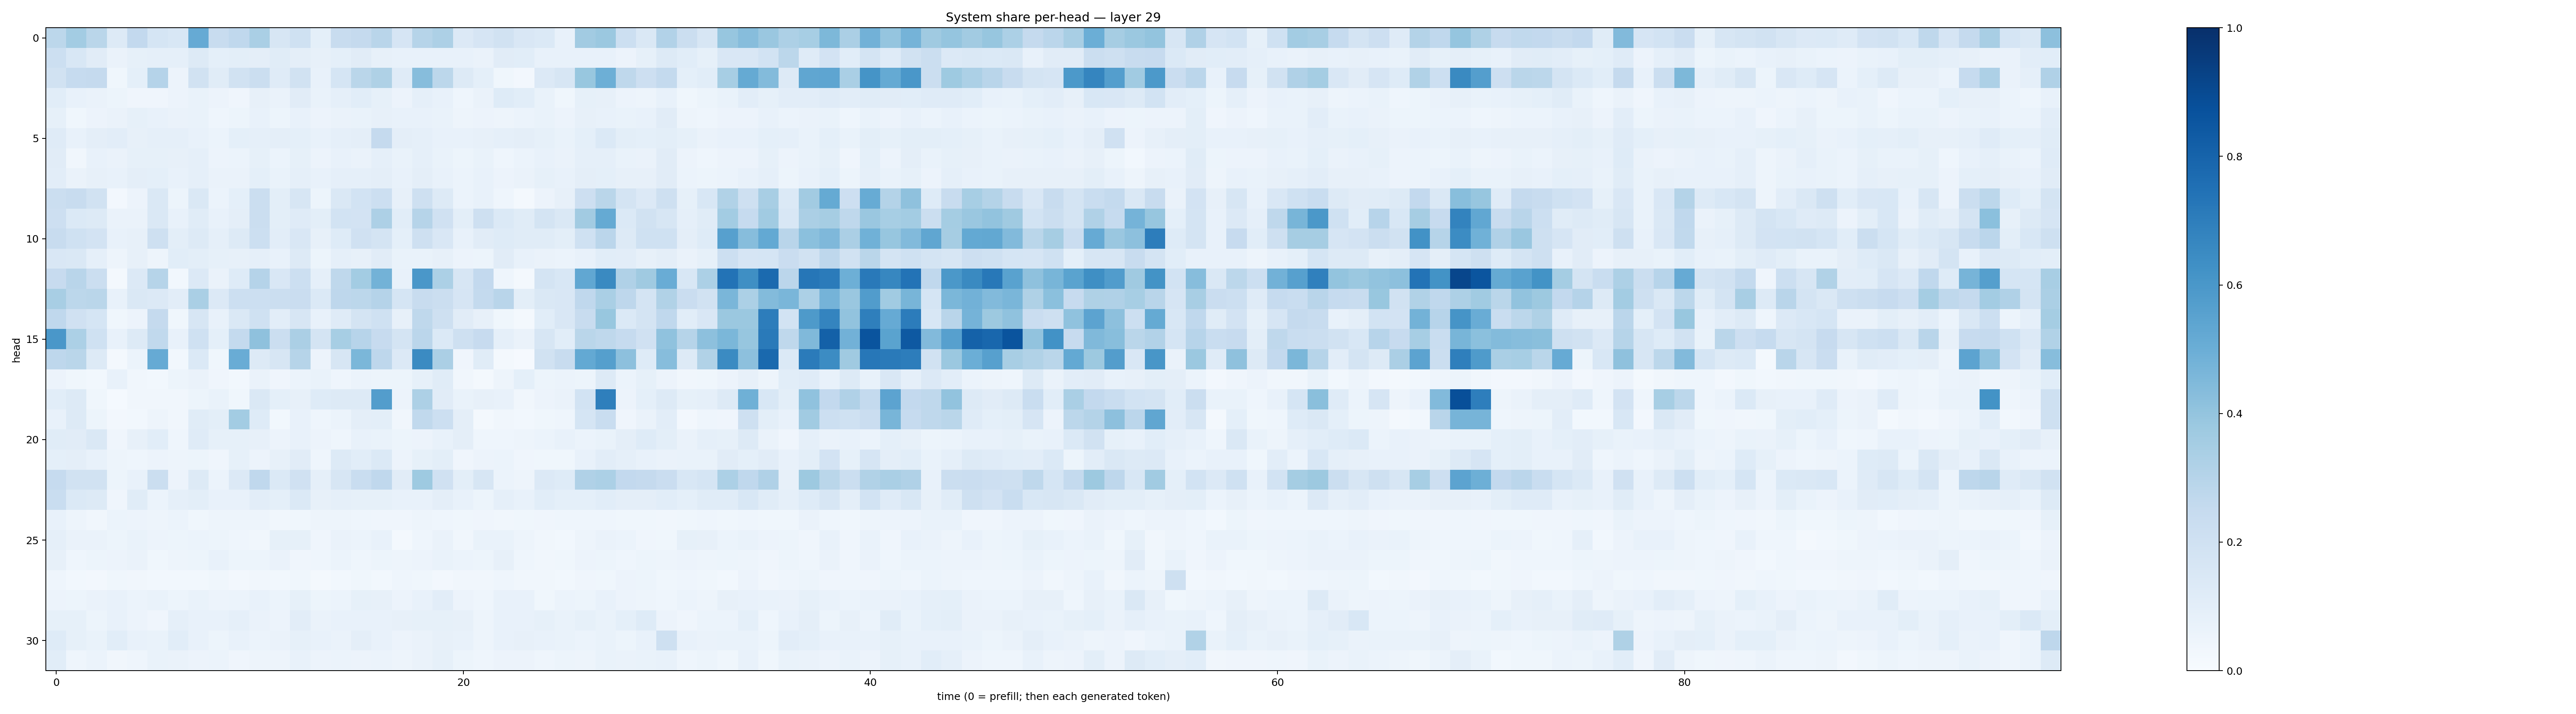

The table this chart was drawn from, first rows:
0.2793738, 0.3574521, 0.28816298, 0.12608182, 0.2585614, 0.1681596, 0.15564114, 0.51479155, 0.23775811, 0.26739365, 0.3377302, 0.16066028, 0.19936585, 0.09244351, 0.24063914, 0.2535811, 0.29220667, 0.16610976, 0.2971907, 0.32656226, 0.1355807, 0.16420914, 0.19316381, 0.14988384
0.2165, 0.1555, 0.1129, 0.06449, 0.08334, 0.08816, 0.08756, 0.127, 0.09079, 0.09917, 0.09619, 0.1161, 0.09763, 0.07971, 0.09186, 0.1108, 0.0819, 0.07733, 0.07714, 0.07537, 0.07318, 0.06565, 0.1108, 0.1065
0.1915, 0.2484, 0.2515, 0.03895, 0.09, 0.301, 0.05692, 0.1889, 0.1166, 0.1922, 0.2215, 0.1175, 0.1878, 0.07656, 0.17, 0.2853, 0.3214, 0.1185, 0.4298, 0.2812, 0.1304, 0.09088, 0.03639, 0.02689
0.1057, 0.07296, 0.06355, 0.05352, 0.04238, 0.03913, 0.05682, 0.0676, 0.05606, 0.04295, 0.07886, 0.066, 0.1122, 0.06925, 0.08752, 0.1087, 0.08403, 0.05494, 0.08599, 0.07764, 0.04601, 0.06566, 0.1246, 0.108
0.08332, 0.03863, 0.0552, 0.06381, 0.08314, 0.07541, 0.06444, 0.06895, 0.04357, 0.05396, 0.07776, 0.05457, 0.07336, 0.0559, 0.06366, 0.06684, 0.08041, 0.07808, 0.07793, 0.06689, 0.04969, 0.05568, 0.04983, 0.06153
0.1209, 0.07765, 0.09525, 0.1052, 0.08056, 0.08619, 0.08626, 0.07311, 0.06032, 0.0902, 0.08871, 0.09485, 0.09033, 0.07143, 0.08778, 0.09426, 0.2538, 0.09446, 0.08683, 0.07268, 0.07787, 0.08123, 0.08964, 0.09603
0.1109, 0.03354, 0.07429, 0.06437, 0.08397, 0.08464, 0.079, 0.08851, 0.05753, 0.05976, 0.08399, 0.05929, 0.08501, 0.05524, 0.07388, 0.0655, 0.08854, 0.06881, 0.0877, 0.07007, 0.05467, 0.06936, 0.04374, 0.06176
0.1054, 0.0663, 0.07915, 0.07217, 0.09474, 0.09297, 0.07242, 0.08847, 0.06403, 0.06512, 0.09205, 0.06911, 0.08808, 0.07066, 0.08704, 0.08783, 0.0948, 0.07448, 0.09593, 0.07682, 0.06245, 0.0755, 0.05848, 0.06377
0.2194, 0.2345, 0.1931, 0.02469, 0.05762, 0.1459, 0.05276, 0.1409, 0.06179, 0.09137, 0.2234, 0.1009, 0.1618, 0.05433, 0.1425, 0.1865, 0.2179, 0.07946, 0.2095, 0.1275, 0.05952, 0.07123, 0.04633, 0.02107
0.2111, 0.1376, 0.1265, 0.06576, 0.06364, 0.143, 0.07419, 0.116, 0.07354, 0.0971, 0.2213, 0.09782, 0.1189, 0.1007, 0.1844, 0.1827, 0.3264, 0.1083, 0.2978, 0.1976, 0.0986, 0.2063, 0.137, 0.1151
0.2352, 0.1993, 0.1805, 0.07412, 0.07942, 0.2035, 0.1011, 0.1288, 0.08905, 0.1315, 0.2168, 0.1047, 0.1504, 0.08064, 0.1237, 0.1971, 0.1764, 0.09015, 0.2042, 0.1516, 0.07699, 0.1131, 0.122, 0.1138
0.1513, 0.146, 0.08957, 0.05066, 0.07963, 0.04797, 0.1076, 0.09771, 0.08416, 0.08065, 0.0892, 0.07689, 0.1284, 0.05207, 0.08726, 0.08001, 0.1121, 0.06882, 0.06956, 0.08011, 0.05657, 0.05399, 0.1101, 0.07797
0.2426, 0.2925, 0.2255, 0.02205, 0.1343, 0.2983, 0.02916, 0.1339, 0.06475, 0.1241, 0.3017, 0.15, 0.2179, 0.08983, 0.2726, 0.3582, 0.479, 0.07791, 0.6006, 0.3294, 0.1637, 0.258, 0.04482, 0.01894
0.3434, 0.2786, 0.2859, 0.07435, 0.1477, 0.1365, 0.1022, 0.3386, 0.1342, 0.2172, 0.2152, 0.224, 0.2296, 0.1406, 0.2771, 0.2785, 0.3042, 0.1707, 0.2407, 0.2201, 0.1652, 0.2564, 0.2893, 0.09904
0.2683, 0.1968, 0.1716, 0.03536, 0.05693, 0.2539, 0.036, 0.1616, 0.07696, 0.1448, 0.2028, 0.1025, 0.1566, 0.07035, 0.1206, 0.1795, 0.1992, 0.07905, 0.2712, 0.2069, 0.112, 0.07882, 0.0363, 0.01854
0.5991, 0.3296, 0.2006, 0.07483, 0.1287, 0.2642, 0.07609, 0.2013, 0.09188, 0.2576, 0.4111, 0.2226, 0.3344, 0.177, 0.3463, 0.2943, 0.2433, 0.1747, 0.2832, 0.1383, 0.2085, 0.2457, 0.08697, 0.06267
0.2736, 0.2855, 0.1272, 0.01578, 0.06202, 0.5131, 0.02868, 0.1392, 0.03802, 0.507, 0.1285, 0.1601, 0.2971, 0.05849, 0.1593, 0.4575, 0.2741, 0.1349, 0.6487, 0.3325, 0.04115, 0.1139, 0.01616, 0.009597
0.05485, 0.03779, 0.03071, 0.07184, 0.03172, 0.02939, 0.05388, 0.06518, 0.04142, 0.03089, 0.06341, 0.04152, 0.0606, 0.07, 0.04527, 0.05885, 0.05431, 0.05102, 0.08242, 0.114, 0.03171, 0.02227, 0.04849, 0.09364
0.1065, 0.1313, 0.03823, 0.01471, 0.0338, 0.03377, 0.03427, 0.05254, 0.0682, 0.03696, 0.1436, 0.09106, 0.08039, 0.123, 0.1279, 0.1307, 0.5733, 0.05777, 0.3281, 0.1103, 0.06912, 0.07881, 0.07252, 0.03317
0.07442, 0.1302, 0.05396, 0.02504, 0.02919, 0.04902, 0.03206, 0.1165, 0.09776, 0.3575, 0.1234, 0.02927, 0.076, 0.04382, 0.05978, 0.09738, 0.09878, 0.03472, 0.2626, 0.2155, 0.09493, 0.02308, 0.03298, 0.02897
0.1146, 0.1097, 0.1436, 0.03953, 0.08065, 0.107, 0.04609, 0.1204, 0.08486, 0.08567, 0.0792, 0.05713, 0.07134, 0.05755, 0.04465, 0.07662, 0.06642, 0.05465, 0.05809, 0.07542, 0.09508, 0.04571, 0.04594, 0.04947
0.09059, 0.09528, 0.07152, 0.04781, 0.04565, 0.05535, 0.0497, 0.05355, 0.04244, 0.08585, 0.05715, 0.08173, 0.1116, 0.04607, 0.1266, 0.1077, 0.1386, 0.05771, 0.08425, 0.1014, 0.03957, 0.05506, 0.05962, 0.04071
0.2468, 0.1889, 0.1921, 0.05274, 0.07643, 0.2195, 0.05736, 0.1315, 0.06203, 0.1337, 0.2682, 0.1395, 0.1975, 0.08731, 0.1618, 0.2335, 0.2658, 0.1113, 0.3746, 0.1954, 0.09935, 0.1573, 0.059, 0.04896
0.2314, 0.1396, 0.1302, 0.04013, 0.1139, 0.0613, 0.08621, 0.1009, 0.07805, 0.0771, 0.1053, 0.09226, 0.1399, 0.08058, 0.08748, 0.08288, 0.08436, 0.07311, 0.07721, 0.09585, 0.07154, 0.05461, 0.08657, 0.07729
0.07205, 0.04689, 0.0335, 0.05864, 0.05733, 0.04978, 0.05999, 0.03843, 0.04823, 0.04956, 0.0494, 0.0329, 0.03901, 0.04773, 0.04733, 0.04493, 0.04208, 0.04059, 0.0472, 0.04443, 0.03824, 0.03919, 0.03447, 0.03881
0.08844, 0.06607, 0.06397, 0.05185, 0.06905, 0.05775, 0.05169, 0.06151, 0.0518, 0.04523, 0.03187, 0.08208, 0.08529, 0.03918, 0.06386, 0.062, 0.07445, 0.02294, 0.04665, 0.06294, 0.03504, 0.06887, 0.0692, 0.0472
0.08098, 0.04612, 0.05341, 0.05572, 0.06292, 0.03895, 0.04734, 0.05466, 0.07165, 0.0544, 0.05144, 0.06478, 0.04143, 0.04561, 0.05937, 0.04481, 0.0526, 0.04869, 0.05537, 0.06918, 0.05971, 0.05266, 0.07826, 0.04622
0.04494, 0.02878, 0.02619, 0.03563, 0.03409, 0.0306, 0.02914, 0.02777, 0.03727, 0.024, 0.0319, 0.02878, 0.03835, 0.02257, 0.03066, 0.03676, 0.0301, 0.04423, 0.03538, 0.02522, 0.03234, 0.03258, 0.04555, 0.03294
0.05754, 0.0535, 0.06501, 0.07435, 0.06242, 0.06864, 0.0524, 0.06866, 0.05548, 0.06058, 0.07343, 0.05912, 0.08365, 0.05399, 0.0623, 0.08396, 0.08154, 0.05494, 0.07739, 0.1027, 0.05602, 0.04324, 0.07776, 0.07306
0.08461, 0.08415, 0.0514, 0.07139, 0.05661, 0.04224, 0.0862, 0.07501, 0.07381, 0.08633, 0.0644, 0.05536, 0.1041, 0.06593, 0.07271, 0.07422, 0.0735, 0.07959, 0.08486, 0.08385, 0.08111, 0.04919, 0.0728, 0.07658
0.123, 0.08253, 0.06898, 0.1083, 0.07345, 0.06814, 0.1083, 0.07057, 0.05294, 0.07781, 0.06169, 0.06574, 0.08587, 0.07519, 0.0662, 0.09517, 0.07651, 0.05598, 0.06414, 0.0799, 0.07154, 0.04859, 0.078, 0.08164
0.1088, 0.0457, 0.06131, 0.03344, 0.04349, 0.06912, 0.06367, 0.05588, 0.06018, 0.04263, 0.04696, 0.04926, 0.0716, 0.05565, 0.05933, 0.05821, 0.0593, 0.04974, 0.06619, 0.08215, 0.0523, 0.04497, 0.05789, 0.05636
